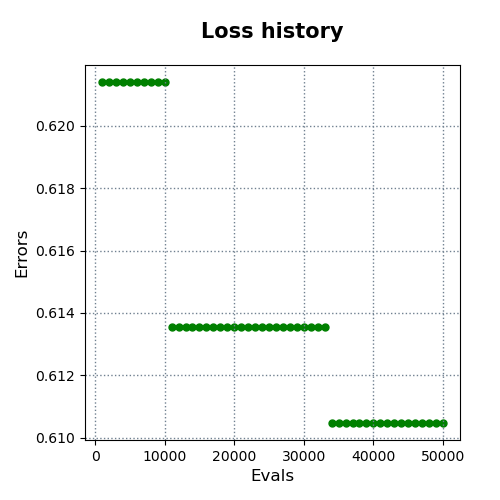

Source data for this figure (header and first rows):
evals, errors
1000, 0.6214
2000, 0.6214
3000, 0.6214
4000, 0.6214
5000, 0.6214
6000, 0.6214
7000, 0.6214
8000, 0.6214
9000, 0.6214
10000, 0.6214
11000, 0.6136
12000, 0.6136
13000, 0.6136
14000, 0.6136
15000, 0.6136
16000, 0.6136
17000, 0.6136
18000, 0.6136
19000, 0.6136
20000, 0.6136
21000, 0.6136
22000, 0.6136
23000, 0.6136
24000, 0.6136
25000, 0.6136
26000, 0.6136
27000, 0.6136
28000, 0.6136
29000, 0.6136
30000, 0.6136
31000, 0.6136
32000, 0.6136
33000, 0.6136
34000, 0.6105
35000, 0.6105
36000, 0.6105
37000, 0.6105
38000, 0.6105
39000, 0.6105
40000, 0.6105
41000, 0.6105
42000, 0.6105
43000, 0.6105
44000, 0.6105
45000, 0.6105
46000, 0.6105
47000, 0.6105
48000, 0.6105
49000, 0.6105
50000, 0.6105
